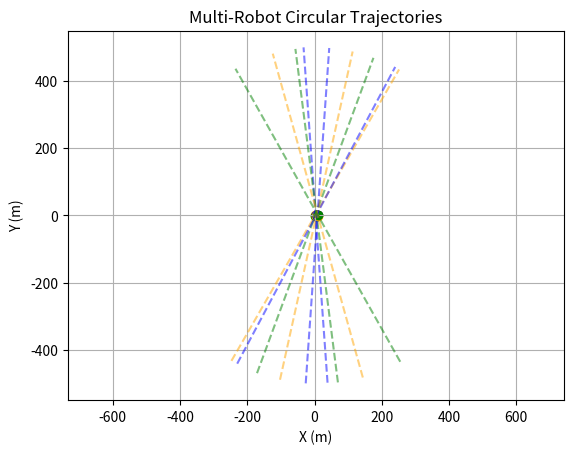

Write the Python code that produced this figure.
import numpy as np
import matplotlib.pyplot as plt

linear_vel = 1.0 # m/s
angular_vel = 0.5 # rad/s
radius = 1.0 # m

t = np.linspace(0, 10, 1000)

phase_0 = 0
phase_1 = np.pi/3
phase_2 = 2*np.pi/3


agent1_pose_xy = np.array([radius * np.cos(angular_vel * t + phase_0) + linear_vel * t,
                           radius * np.sin(angular_vel * t + phase_0)]).T 
agent2_pose_xy = np.array([radius * np.cos(angular_vel * t + phase_1) + linear_vel * t,
                            radius * np.sin(angular_vel * t + phase_1)]).T
agent3_pose_xy = np.array([radius * np.cos(angular_vel * t + phase_2) + linear_vel * t,
                            radius * np.sin(angular_vel * t + phase_2)]).T
plt.figure()
plt.axis('equal')
plt.grid()
plt.xlabel('X (m)')
plt.ylabel('Y (m)')
plt.title('Multi-Robot Circular Trajectories')

plt.plot(agent1_pose_xy[:,0], agent1_pose_xy[:,1], label='Agent 1')
plt.plot(agent2_pose_xy[:,0], agent2_pose_xy[:,1], label='Agent 2')
plt.plot(agent3_pose_xy[:,0], agent3_pose_xy[:,1], label='Agent 3')

# agent가 같이 있는 원 표시
for i in range(4):
    if i == 0:
        continue
    circle = plt.Circle((linear_vel * t[i*300], 0), radius, color= 'gray', fill=False, linestyle='--', label='Formation Circle')
    plt.scatter(linear_vel * t[i*300], 0, color='black') # 원의 중심점
    plt.scatter(agent1_pose_xy[i*300,0], agent1_pose_xy[i*300,1], color='blue') # agent 1 위치
    plt.scatter(agent2_pose_xy[i*300,0], agent2_pose_xy[i*300,1], color='orange') # agent 2 위치
    plt.scatter(agent3_pose_xy[i*300,0], agent3_pose_xy[i*300,1], color='green') # agent 3 위치
    plt.gca().add_artist(circle)
    # 경로의 tangent 선 표시
    agent1_dir = np.diff(agent1_pose_xy[i*300-1:i*300+2], axis=0)
    normal_vec1 = np.array([-agent1_dir[0,1], agent1_dir[0,0]])
    agent2_dir = np.diff(agent2_pose_xy[i*300-1:i*300+2], axis=0)
    normal_vec2 = np.array([-agent2_dir[0,1], agent2_dir[0,0]])
    agent3_dir = np.diff(agent3_pose_xy[i*300-1:i*300+2], axis=0)
    normal_vec3 = np.array([-agent3_dir[0,1], agent3_dir[0,0]])
    normal_vec1 = normal_vec1 / np.linalg.norm(normal_vec1) * 0.5
    normal_vec2 = normal_vec2 / np.linalg.norm(normal_vec2) * 0.5
    normal_vec3 = normal_vec3 / np.linalg.norm(normal_vec3) * 0.5
    # draw dottedd line
    line_start_1 = agent1_pose_xy[i*300] - normal_vec1 * 1000
    line_end_1 = agent1_pose_xy[i*300] + normal_vec1 * 1000
    plt.plot([line_start_1[0], line_end_1[0]], [line_start_1[1], line_end_1[1]], color='blue', linestyle='--', alpha=0.5)
    line_start_2 = agent2_pose_xy[i*300] - normal_vec2 * 1000
    line_end_2 = agent2_pose_xy[i*300] + normal_vec2 * 1000
    plt.plot([line_start_2[0], line_end_2[0]], [line_start_2[1], line_end_2[1]], color='orange', linestyle='--', alpha=0.5)
    line_start_3 = agent3_pose_xy[i*300] - normal_vec3 * 1000
    line_end_3 = agent3_pose_xy[i*300] + normal_vec3 * 1000
    plt.plot([line_start_3[0], line_end_3[0]], [line_start_3[1], line_end_3[1]], color='green', linestyle='--', alpha=0.5)
plt.show()